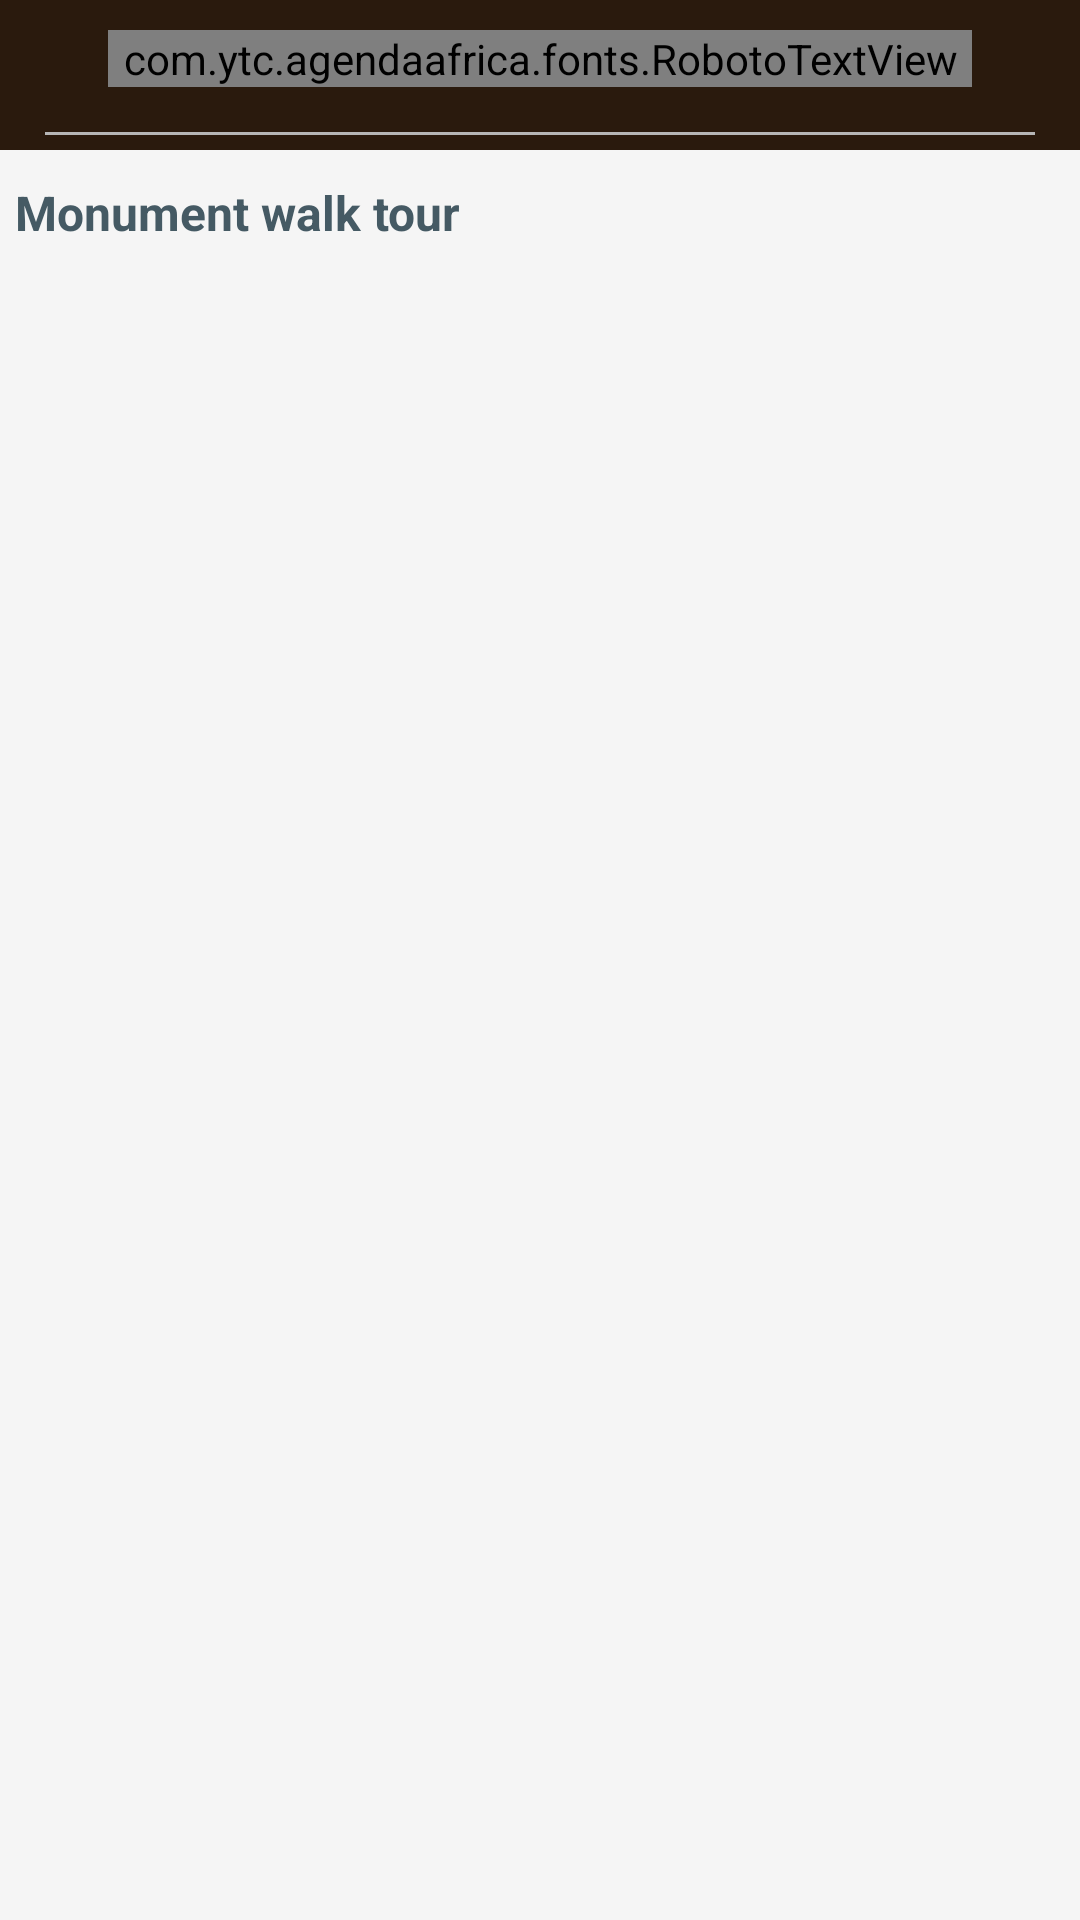

Here is an Android app screen rendered from its layout file. Give the layout XML and the strings, colors and styles it references.
<!-- AndroidManifest.xml: application theme AppTheme -->
<!-- res/layout/activity_agenda_details.xml -->
<?xml version="1.0" encoding="utf-8"?>
<RelativeLayout xmlns:android="http://schemas.android.com/apk/res/android"
    xmlns:app="http://schemas.android.com/apk/res-auto"
    android:orientation="vertical"
    android:layout_width="match_parent"
    android:background="@color/main_color_grey_100"
    android:layout_height="match_parent">



    <android.support.v4.widget.NestedScrollView
        android:id="@+id/scroll"
        android:layout_width="match_parent"
        android:layout_height="match_parent"
        app:layout_behavior="@string/appbar_scrolling_view_behavior"
        android:clipToPadding="false" >





        <LinearLayout
            android:layout_width="match_parent"
            android:layout_height="wrap_content"
            android:gravity="center"
            android:orientation="vertical">


            <LinearLayout
                android:layout_width="match_parent"
                android:layout_height="wrap_content"
                android:gravity="center"
                android:background="@color/colorPrimaryDark"
                android:orientation="vertical">


                <com.ytc.agendaafrica.fonts.RobotoTextView
                    android:id="@+id/aspirationTitle"
                    android:layout_width="wrap_content"
                    android:layout_height="wrap_content"
                    android:layout_gravity="center"
                    android:layout_marginBottom="10dp"
                    android:layout_marginTop="10dp"
                    android:paddingLeft="5dp"
                    android:paddingRight="5dp"
                    android:text="Monument walk tour"
                    android:textColor="@color/colorAccent"
                    android:textSize="25dp"
                    app:typeface="robotoThin" />

                <include layout="@layout/item_divider" />




            </LinearLayout>

            <TextView
                android:id="@+id/agendadetailtext"
                android:layout_width="wrap_content"
                android:layout_height="wrap_content"
                android:layout_gravity="left"
                android:layout_marginBottom="10dp"
                android:paddingLeft="5dp"
                android:paddingRight="5dp"
                android:paddingTop="10dp"
                android:text="Monument walk tour"
                android:textColor="@color/material_blue_grey_700"
                android:textSize="16sp"
                android:textStyle="bold" />


            <ListView
                android:id="@+id/filterednewslist"
                android:layout_width="match_parent"
                android:layout_height="match_parent" />

        </LinearLayout>

    </android.support.v4.widget.NestedScrollView>

</RelativeLayout>
<!-- res/layout/item_divider.xml (included above) -->
<?xml version="1.0" encoding="utf-8"?>
<View xmlns:android="http://schemas.android.com/apk/res/android"
    android:layout_width="match_parent"
    android:layout_height="1dp"
    android:layout_marginBottom="5dp"
    android:layout_marginTop="5dp"
    android:layout_marginLeft="15dp"
    android:layout_marginRight="15dp"
    android:background="#B6B6B6" />
<!-- resources referenced by this layout -->
<resources>
  <color name="colorAccent">#fdcc4b</color>
  <color name="colorPrimaryDark">#2a1a0d</color>
  <color name="main_color_grey_100">@color/material_grey_100</color>
  <color name="material_blue_grey_700">#455a64</color>
  <style name="AppTheme" parent="Theme.AppCompat.Light.DarkActionBar">
          
          <item name="colorPrimary">@color/colorPrimary</item>
          <item name="colorPrimaryDark">@color/colorPrimaryDark</item>
          <item name="colorAccent">@color/colorAccent</item>
      </style>
  <color name="colorPrimary">#a71f21</color>
</resources>
